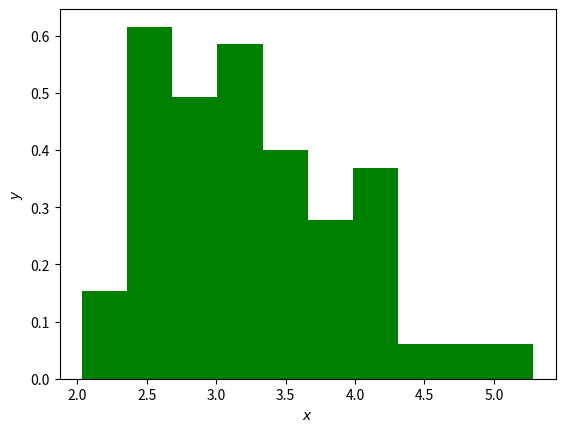

This chart was generated by the following Python code:
from scipy.stats import rayleigh
import numpy as np
import matplotlib.pyplot as plt


a = rayleigh.rvs(2,size=100)
print(float(np.mean(a)))
print(np.std(a))
plt.hist(a,bins=10,density=True,color='green')
plt.xlabel('$x$')
plt.ylabel('$y$')
plt.show()

